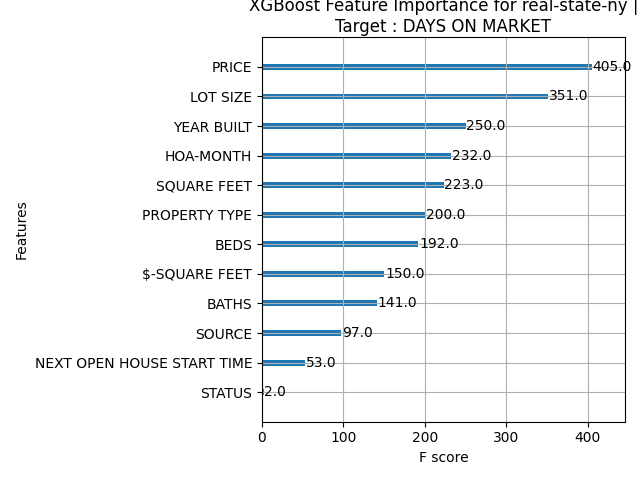

Source data for this figure (header and first rows):
feature, importance
PROPERTY TYPE, 200.0
BEDS, 192.0
BATHS, 141.0
STATUS, 2.0
NEXT OPEN HOUSE START TIME, 53.0
SOURCE, 97.0
PRICE, 405.0
SQUARE FEET, 223.0
LOT SIZE, 351.0
YEAR BUILT, 250.0
$-SQUARE FEET, 150.0
HOA-MONTH, 232.0
